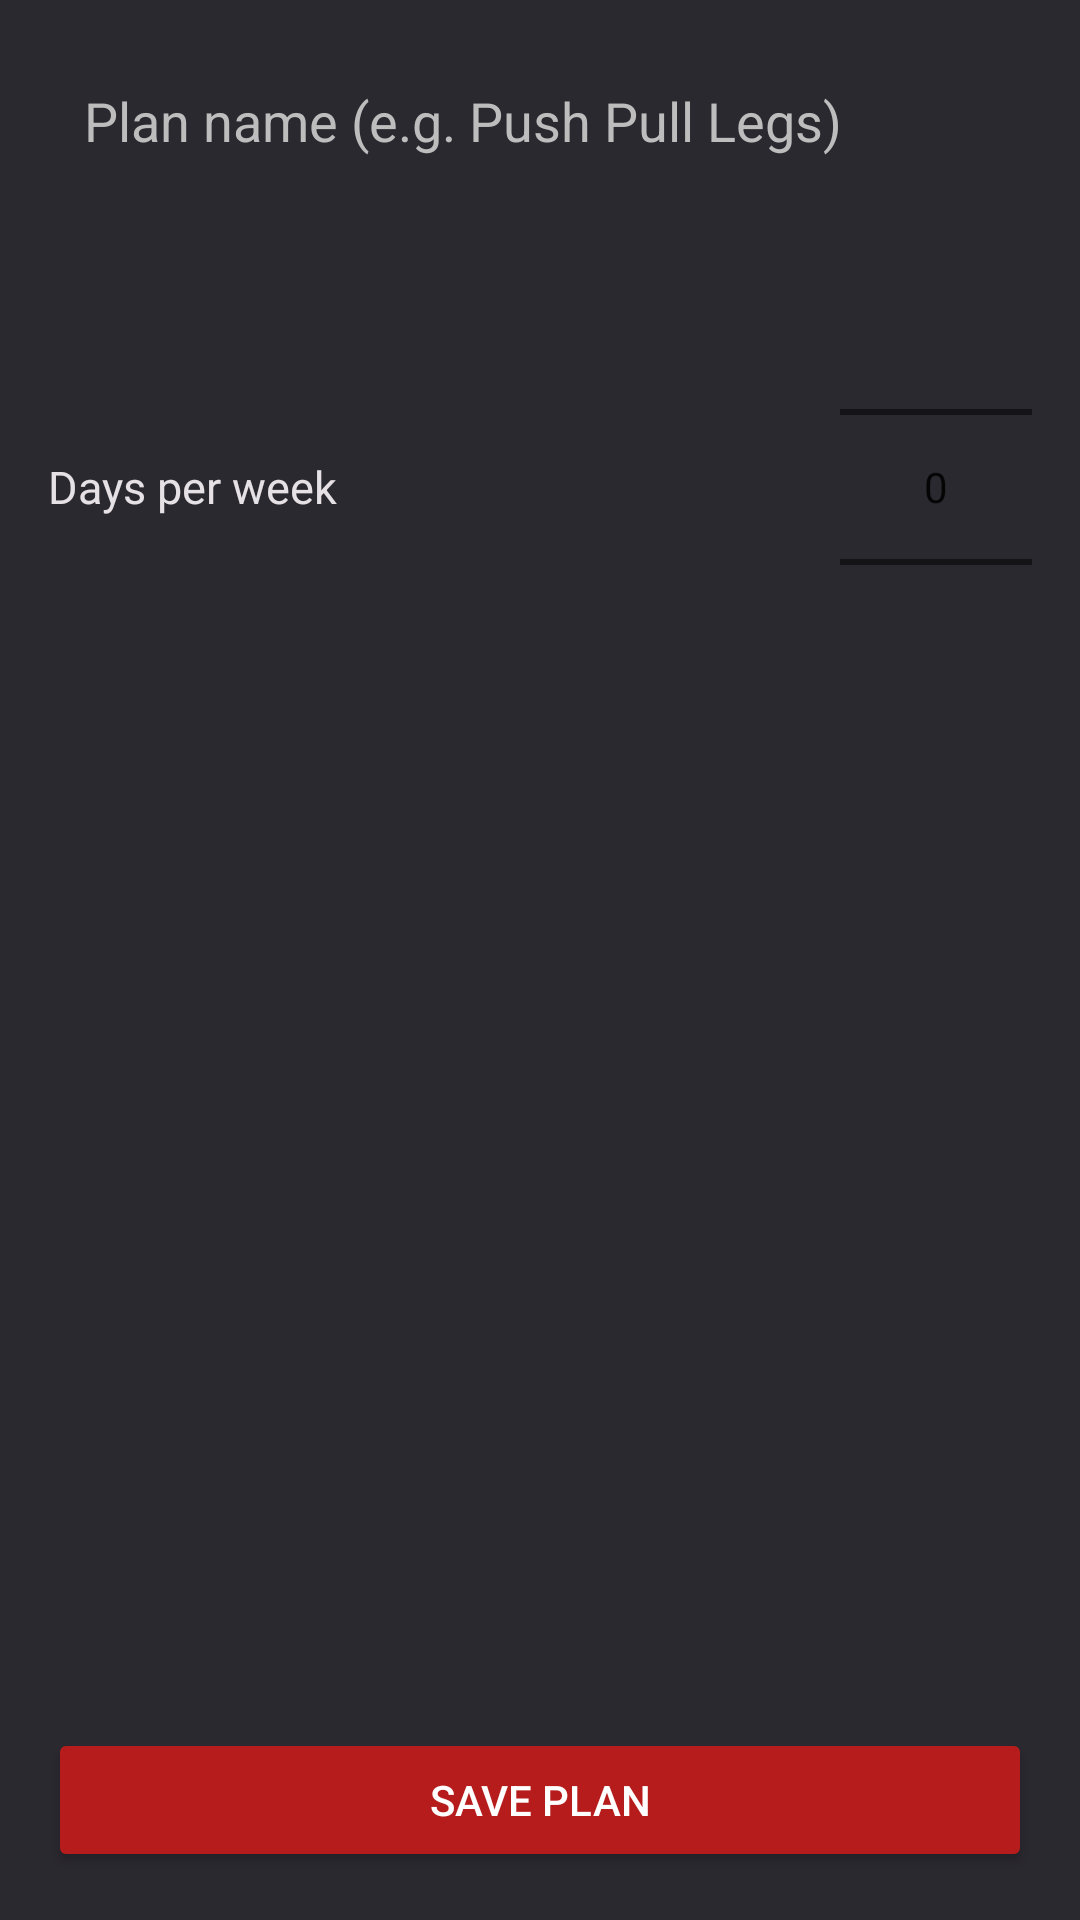

Write the Android layout XML for this screen, with the resource values it uses.
<!-- AndroidManifest.xml: application theme Theme.DropSett -->
<!-- res/layout/activity_plan_builder.xml -->
<?xml version="1.0" encoding="utf-8"?>
<LinearLayout
    xmlns:android="http://schemas.android.com/apk/res/android"
    android:layout_width="match_parent"
    android:layout_height="match_parent"
    android:orientation="vertical"
    android:background="?attr/colorSurface">

    <ScrollView
        android:layout_width="match_parent"
        android:layout_height="0dp"
        android:layout_weight="1">

        <LinearLayout
            android:layout_width="match_parent"
            android:layout_height="wrap_content"
            android:orientation="vertical"
            android:padding="16dp">

            <EditText
                android:id="@+id/etPlanName"
                android:layout_width="match_parent"
                android:layout_height="wrap_content"
                android:hint="Plan name (e.g. Push Pull Legs)"
                android:textColor="?attr/colorOnSurface"
                android:textColorHint="@color/ds_secondary"
                android:inputType="text"
                android:padding="12dp"
                android:background="@android:color/transparent"
                android:layout_marginBottom="8dp"/>

            <LinearLayout
                android:layout_width="match_parent"
                android:layout_height="wrap_content"
                android:orientation="horizontal"
                android:gravity="center_vertical"
                android:layout_marginBottom="16dp">

                <TextView
                    android:layout_width="0dp"
                    android:layout_height="wrap_content"
                    android:layout_weight="1"
                    android:text="Days per week"
                    android:textColor="?attr/colorOnSurface"
                    android:textSize="15sp"/>

                <NumberPicker
                    android:id="@+id/dayCountPicker"
                    android:layout_width="wrap_content"
                    android:layout_height="wrap_content"/>

            </LinearLayout>

            <LinearLayout
                android:id="@+id/daysContainer"
                android:layout_width="match_parent"
                android:layout_height="wrap_content"
                android:orientation="vertical"/>

        </LinearLayout>

    </ScrollView>

    <Button
        android:id="@+id/btnSavePlan"
        android:layout_width="match_parent"
        android:layout_height="wrap_content"
        android:text="Save Plan"
        android:backgroundTint="@color/ds_primary"
        android:textColor="@color/ds_on_primary"
        android:layout_margin="16dp"/>

</LinearLayout>
<!-- resources referenced by this layout -->
<resources>
  <color name="ds_on_primary">#FFFFFF</color>
  <color name="ds_primary">#B71C1C</color>
  <color name="ds_secondary">#BDBDBD</color>
  <style name="Theme.DropSett" parent="Theme.MaterialComponents.DayNight.DarkActionBar">
          <item name="colorPrimary">@color/ds_primary</item>
          <item name="colorPrimaryDark">@color/ds_primary_dark</item>
          <item name="colorAccent">@color/ds_secondary</item>
          <item name="android:colorBackground">@color/ds_background</item>
          <item name="colorSurface">@color/ds_surface</item>
          <item name="colorOnSurface">@color/ds_on_surface</item>
          <item name="colorError">@color/ds_error</item>
          <item name="android:windowBackground">@color/ds_background</item>
      </style>
  <color name="ds_primary_dark">#7F0000</color>
  <color name="ds_background">#1C1B1F</color>
  <color name="ds_surface">#2B2930</color>
  <color name="ds_on_surface">#E6E1E5</color>
  <color name="ds_error">#F2B8B5</color>
</resources>
